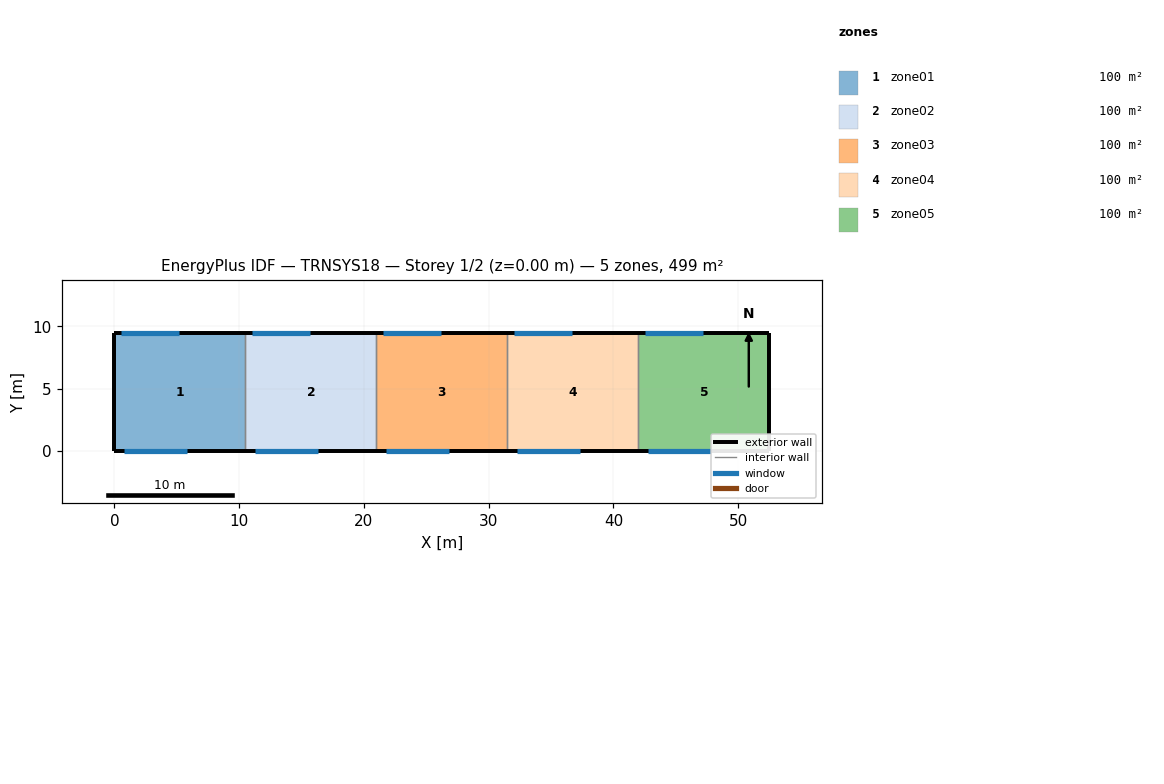
=== STOREY PLAN SPEC (per zone: floor XY polygon, exterior-wall plan segments, windows/doors) ===
zone 1: zone01  (99.8 m²)
  floor: (0.00, 0.00) (0.00, 9.50) (10.50, 9.50) (10.50, 0.00)
  exterior wall: (0.00, 9.50) – (0.00, 0.00)  [9.5 m]
  exterior wall: (10.50, 9.50) – (0.00, 9.50)  [10.5 m]
    window: (0.50, 9.50) – (5.20, 9.50)  [13.2 m²]
  exterior wall: (0.00, 0.00) – (10.50, 0.00)  [10.5 m]
    window: (0.80, 0.00) – (5.80, 0.00)  [15.0 m²]
  interior walls: 1
zone 2: zone02  (99.8 m²)
  floor: (10.50, 0.00) (10.50, 9.50) (21.00, 9.50) (21.00, 0.00)
  exterior wall: (21.00, 9.50) – (10.50, 9.50)  [10.5 m]
    window: (11.00, 9.50) – (15.70, 9.50)  [13.2 m²]
  exterior wall: (10.50, 0.00) – (21.00, 0.00)  [10.5 m]
    window: (11.30, 0.00) – (16.30, 0.00)  [15.0 m²]
  interior walls: 2
zone 3: zone03  (99.8 m²)
  floor: (21.00, 0.00) (21.00, 9.50) (31.50, 9.50) (31.50, 0.00)
  exterior wall: (31.50, 9.50) – (21.00, 9.50)  [10.5 m]
    window: (21.50, 9.50) – (26.20, 9.50)  [13.2 m²]
  exterior wall: (21.00, 0.00) – (31.50, 0.00)  [10.5 m]
    window: (21.80, 0.00) – (26.80, 0.00)  [15.0 m²]
  interior walls: 2
zone 4: zone04  (99.8 m²)
  floor: (31.50, 0.00) (31.50, 9.50) (42.00, 9.50) (42.00, 0.00)
  exterior wall: (42.00, 9.50) – (31.50, 9.50)  [10.5 m]
    window: (32.00, 9.50) – (36.70, 9.50)  [13.2 m²]
  exterior wall: (31.50, 0.00) – (42.00, 0.00)  [10.5 m]
    window: (32.30, 0.00) – (37.30, 0.00)  [15.0 m²]
  interior walls: 2
zone 5: zone05  (99.8 m²)
  floor: (42.00, 0.00) (42.00, 9.50) (52.50, 9.50) (52.50, 0.00)
  exterior wall: (52.50, 9.50) – (52.50, 0.00)  [9.5 m]
  exterior wall: (52.50, 9.50) – (42.00, 9.50)  [10.5 m]
    window: (42.50, 9.50) – (47.20, 9.50)  [13.2 m²]
  exterior wall: (42.00, 0.00) – (52.50, 0.00)  [10.5 m]
    window: (42.80, 0.00) – (47.80, 0.00)  [15.0 m²]
  interior walls: 1

=== DERIVED (storey summary) ===
Building: TRNSYS18
Storey: 1 of 2  (floor level z = 0.00 m)
Storey gross floor area: 498.8 m²
Zones on this storey: 5
  - zone01: floor 99.8 m²; exterior wall 30.5 m (207.4 m²); 2 window(s) 28.2 m²; WWR 13.6%
  - zone02: floor 99.8 m²; exterior wall 21.0 m (142.8 m²); 2 window(s) 28.2 m²; WWR 19.7%
  - zone03: floor 99.8 m²; exterior wall 21.0 m (142.8 m²); 2 window(s) 28.2 m²; WWR 19.7%
  - zone04: floor 99.8 m²; exterior wall 21.0 m (142.8 m²); 2 window(s) 28.2 m²; WWR 19.7%
  - zone05: floor 99.8 m²; exterior wall 30.5 m (207.4 m²); 2 window(s) 28.2 m²; WWR 13.6%
Zone adjacency: (none detected)